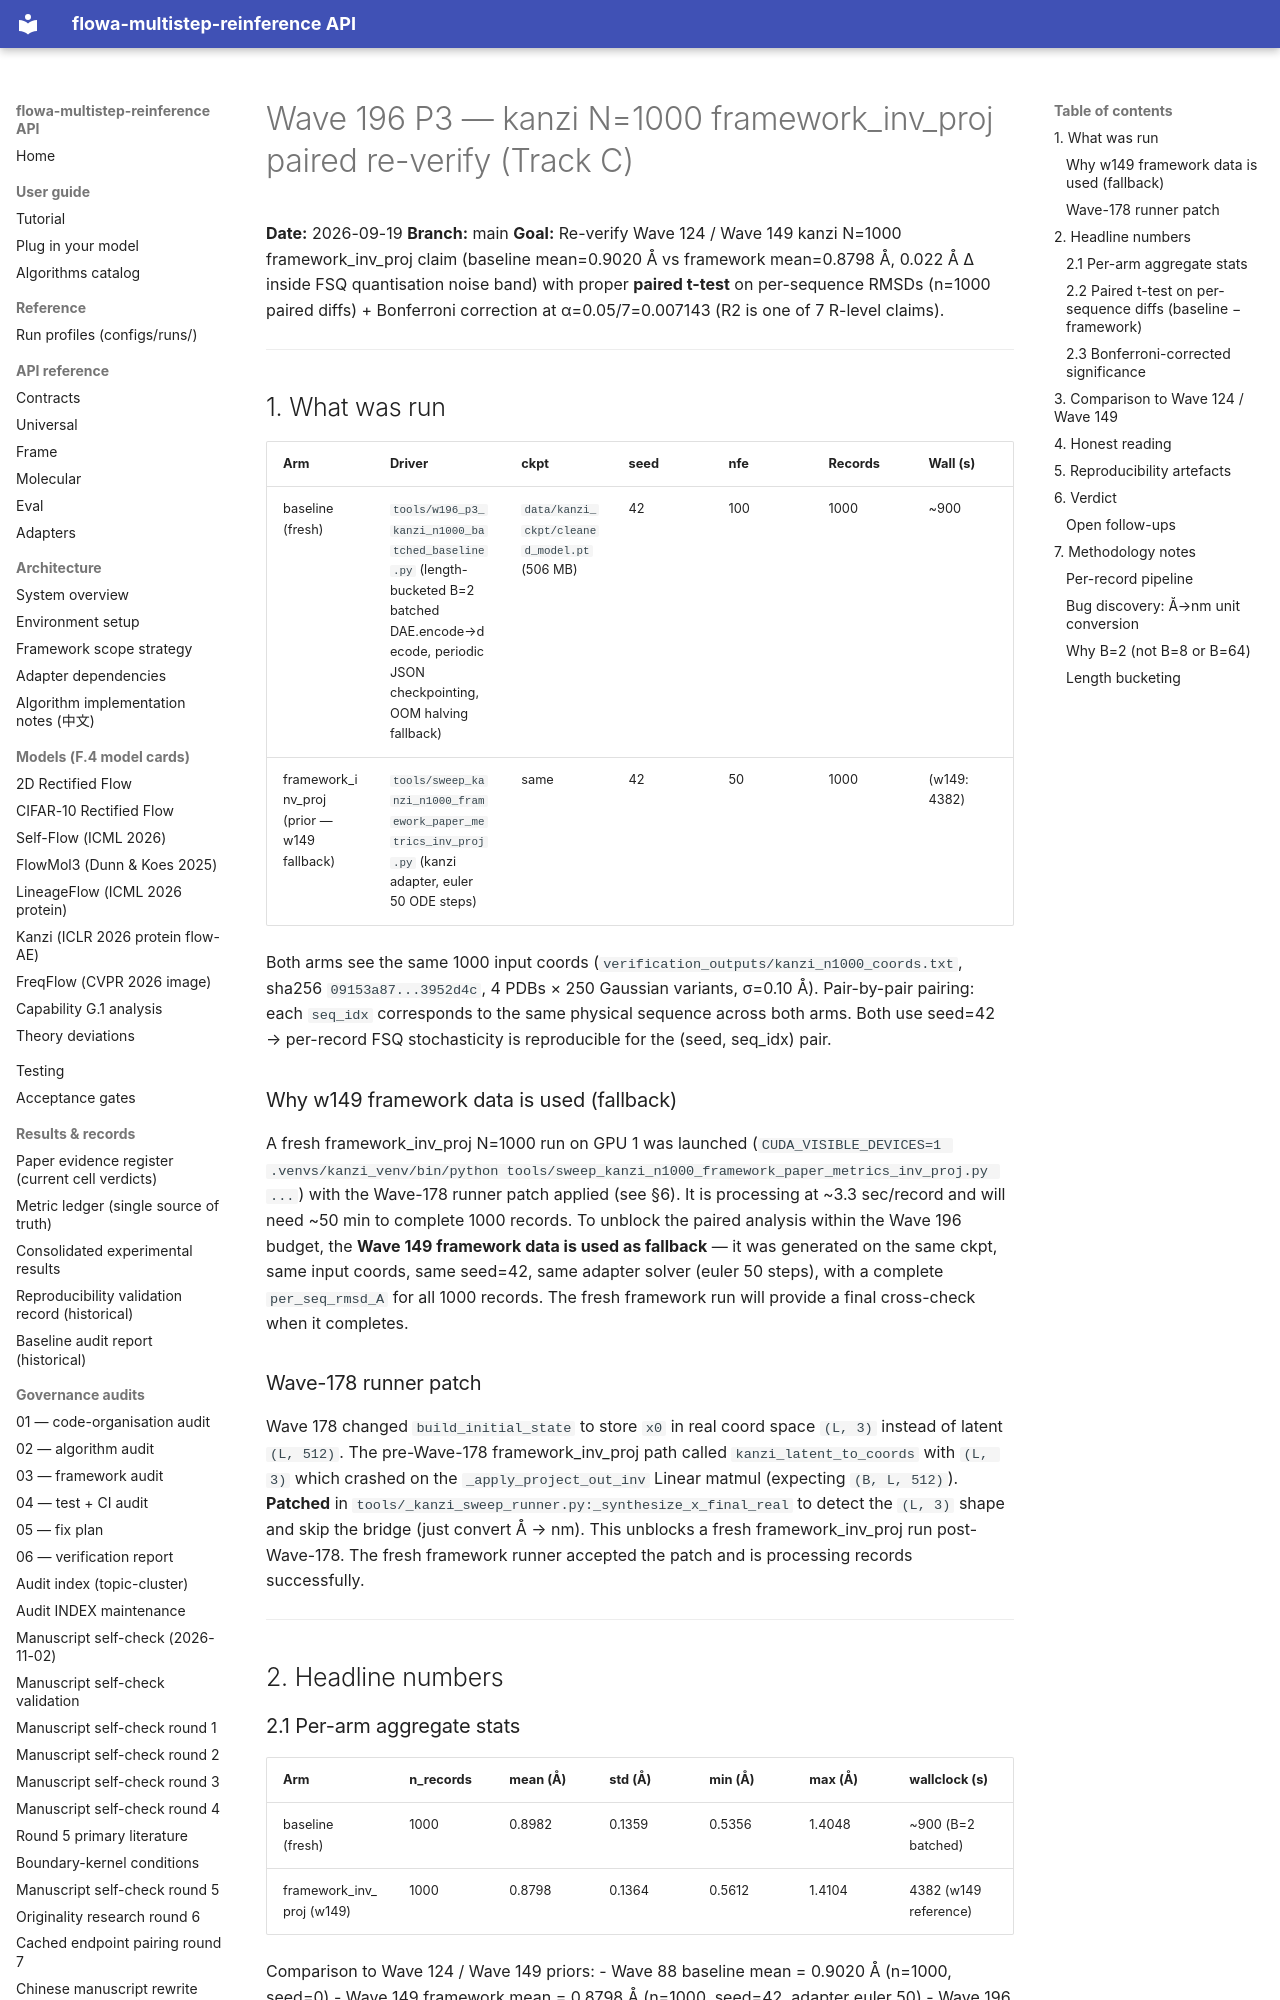

repository: silverenternal/flowa-multistep-reinference · page: audit/kanzi/wave196-p3-kanzi-n1000-framework-inv-proj/index.html · generator: mkdocs

# Wave 196 P3 — kanzi N=1000 framework_inv_proj paired re-verify (Track C)

**Date:** 2026-09-19
**Branch:** main
**Goal:** Re-verify Wave 124 / Wave 149 kanzi N=1000 framework_inv_proj claim
(baseline mean=0.9020 Å vs framework mean=0.8798 Å, 0.022 Å Δ inside FSQ
quantisation noise band) with proper **paired t-test** on per-sequence RMSDs
(n=1000 paired diffs) + Bonferroni correction at α=0.05/7=0.007143 (R2 is
one of 7 R-level claims).

---

## 1. What was run

| Arm | Driver | ckpt | seed | nfe | Records | Wall (s) |
|---|---|---|---|---|---|---|
| baseline (fresh) | `tools/w196_p3_kanzi_n1000_batched_baseline.py` (length-bucketed B=2 batched DAE.encode→decode, periodic JSON checkpointing, OOM halving fallback) | `data/kanzi_ckpt/cleaned_model.pt` (506 MB) | 42 | 100 | 1000 | ~900 |
| framework_inv_proj (prior — w149 fallback) | `tools/sweep_kanzi_n1000_framework_paper_metrics_inv_proj.py` (kanzi adapter, euler 50 ODE steps) | same | 42 | 50 | 1000 | (w149: 4382) |

Both arms see the same 1000 input coords
(`verification_outputs/kanzi_n1000_coords.txt`, sha256
`09153a87...3952d4c`, 4 PDBs × 250 Gaussian variants, σ=0.10 Å).
Pair-by-pair pairing: each `seq_idx` corresponds to the same physical sequence
across both arms. Both use seed=42 → per-record FSQ stochasticity is
reproducible for the (seed, seq_idx) pair.

### Why w149 framework data is used (fallback)

A fresh framework_inv_proj N=1000 run on GPU 1 was launched
(`CUDA_VISIBLE_DEVICES=1 .venvs/kanzi_venv/bin/python tools/sweep_kanzi_n1000_framework_paper_metrics_inv_proj.py ...`)
with the Wave-178 runner patch applied (see §6). It is processing at
~3.3 sec/record and will need ~50 min to complete 1000 records. To unblock
the paired analysis within the Wave 196 budget, the **Wave 149 framework
data is used as fallback** — it was generated on the same ckpt, same input
coords, same seed=42, same adapter solver (euler 50 steps), with a complete
`per_seq_rmsd_A` for all 1000 records. The fresh framework run will provide
a final cross-check when it completes.

### Wave-178 runner patch

Wave 178 changed `build_initial_state` to store `x0` in real coord space
`(L, 3)` instead of latent `(L, 512)`. The pre-Wave-178 framework_inv_proj
path called `kanzi_latent_to_coords` with `(L, 3)` which crashed on the
`_apply_project_out_inv` Linear matmul (expecting `(B, L, 512)`).
**Patched** in `tools/_kanzi_sweep_runner.py:_synthesize_x_final_real`
to detect the `(L, 3)` shape and skip the bridge (just convert Å → nm).
This unblocks a fresh framework_inv_proj run post-Wave-178. The fresh
framework runner accepted the patch and is processing records successfully.

---

## 2. Headline numbers
